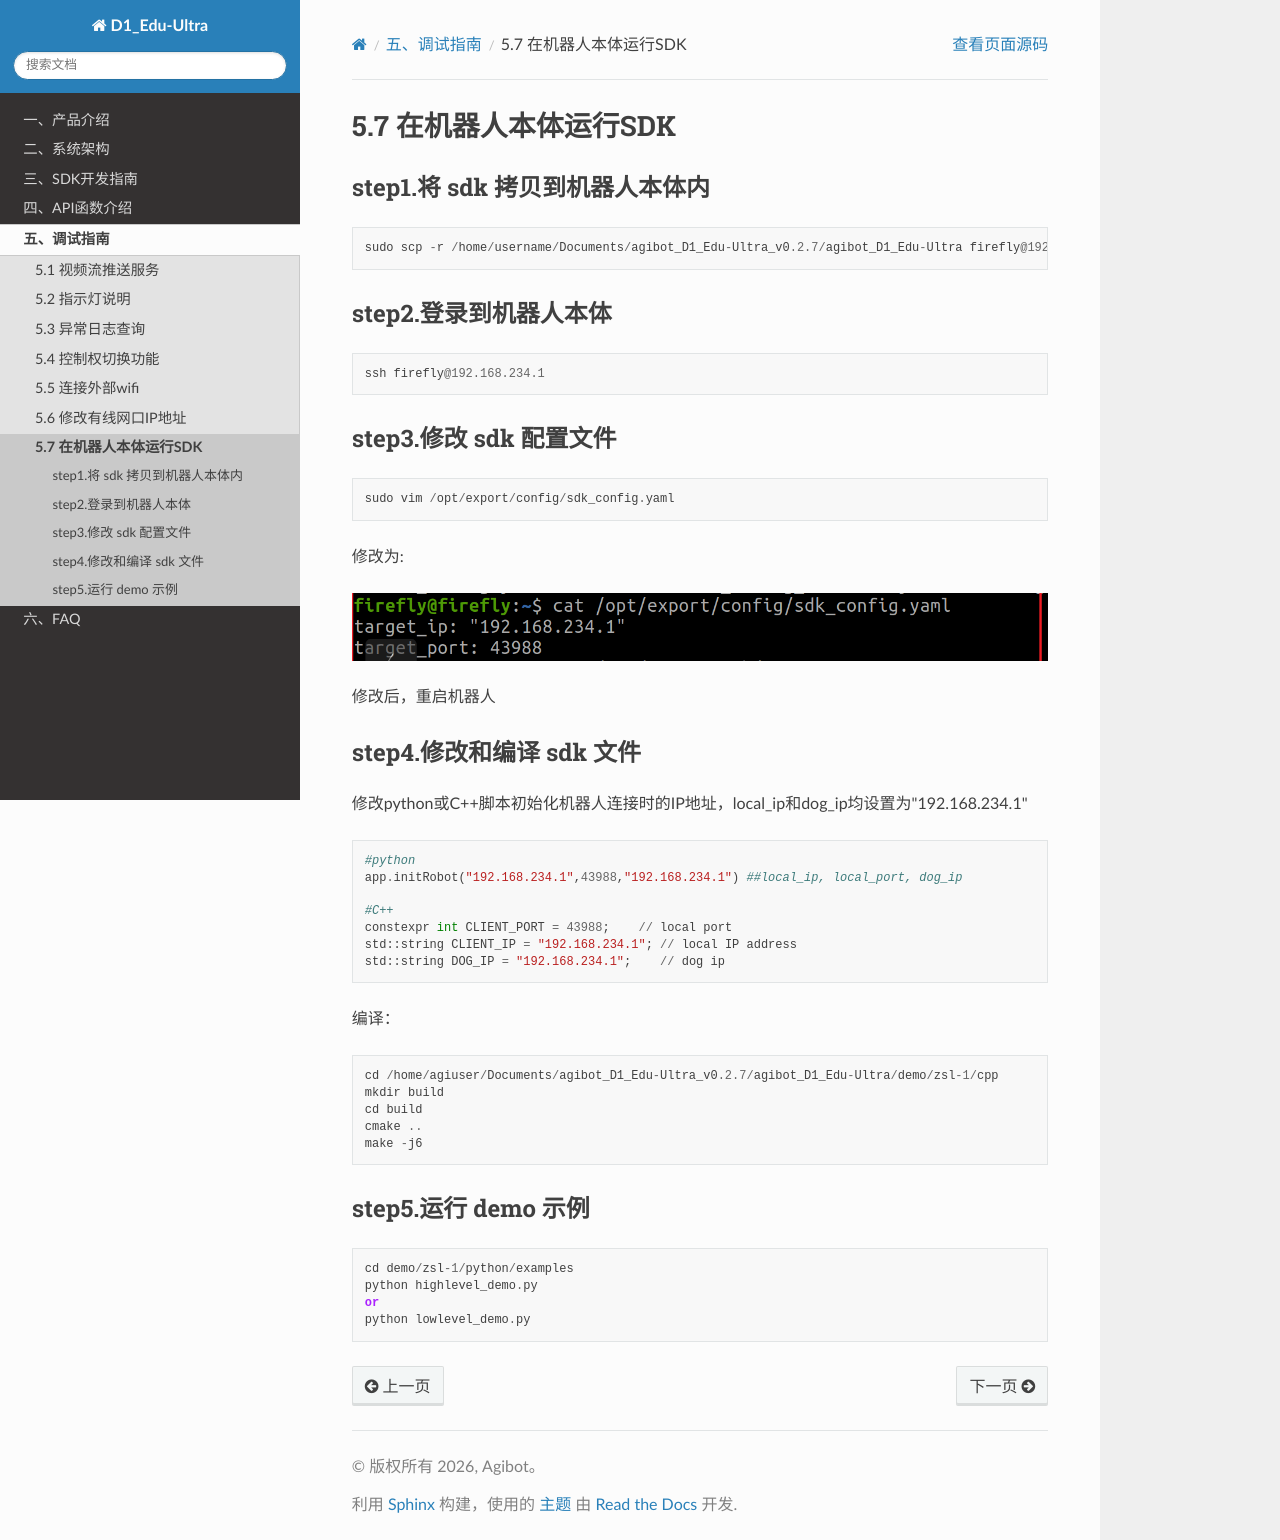

repository: AgibotTech/agibot_D1_Edu-Ultra · page: 5.7在机器人本体运行SDK.html · generator: sphinx

5.7 在机器人本体运行SDK
=======================

step1.将 sdk 拷贝到机器人本体内
-------------------------------

```
sudo scp -r /home/username/Documents/agibot_D1_Edu-Ultra_v0.2.7/agibot_D1_Edu-Ultra firefly@192.168.234.1:/home/firefly/Documents
```

step2.登录到机器人本体
----------------------

```
ssh firefly@192.168.234.1
```

step3.修改 sdk 配置文件
-----------------------

```
sudo vim /opt/export/config/sdk_config.yaml
```

修改为:

![image](./images/Host-side_SDK_Config.png)

修改后，重启机器人

step4.修改和编译 sdk 文件
-------------------------

修改python或C++脚本初始化机器人连接时的IP地址，local\_ip和dog\_ip均设置为\"192.168.234.1\"

```
#python
app.initRobot("192.168.234.1",43988,"192.168.234.1") ##local_ip, local_port, dog_ip

#C++
constexpr int CLIENT_PORT = 43988;    // local port
std::string CLIENT_IP = "192.168.234.1"; // local IP address
std::string DOG_IP = "192.168.234.1";    // dog ip
```

编译：

```
cd /home/agiuser/Documents/agibot_D1_Edu-Ultra_v0.2.7/agibot_D1_Edu-Ultra/demo/zsl-1/cpp
mkdir build
cd build
cmake ..
make -j6
```

step5.运行 demo 示例
--------------------

```
cd demo/zsl-1/python/examples
python highlevel_demo.py
or
python lowlevel_demo.py
```
